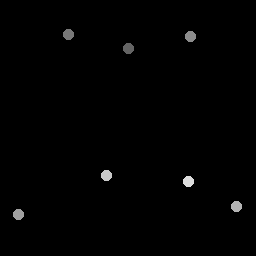

The data file committed next to this chart (first rows):
129, 49.25
69.25, 34.75
191.2, 36.75
19, 215
237, 207
107, 176
189, 182
